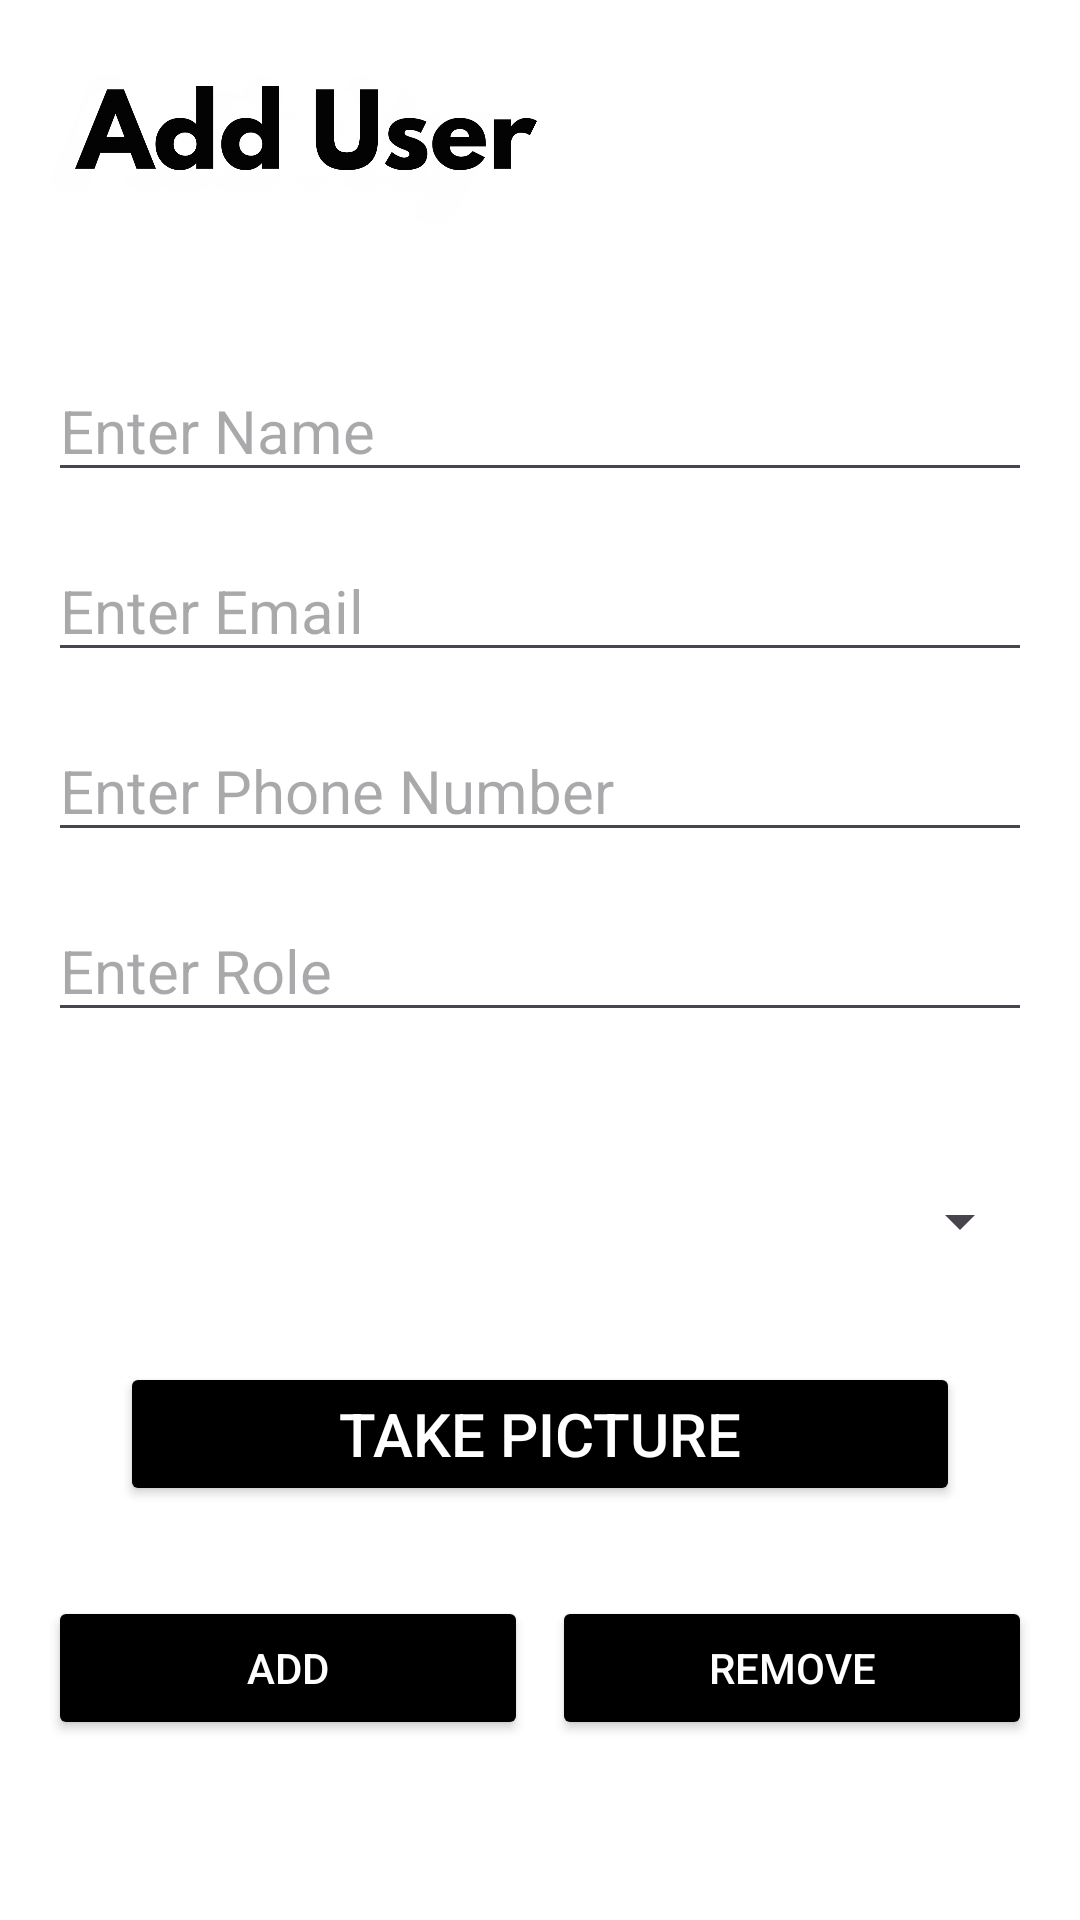

Produce the Android XML layout that renders to this screen, including the resource entries it uses.
<!-- AndroidManifest.xml: application theme Theme.Material3.Light.NoActionBar -->
<!-- res/layout/fragment_admin.xml -->
<?xml version="1.0" encoding="utf-8"?>
<RelativeLayout xmlns:android="http://schemas.android.com/apk/res/android"
    android:layout_width="match_parent"
    android:layout_height="match_parent"
    android:background="@drawable/user1"
    >

    <EditText
        android:id="@+id/editTextName"
        android:layout_width="match_parent"
        android:layout_height="wrap_content"
        android:hint="Enter Name"
        android:textSize="20sp"
        android:layout_marginTop="120dp"
        android:layout_marginStart="16dp"
        android:layout_marginEnd="16dp"/>

    <EditText
        android:id="@+id/editTextEmail"
        android:layout_width="match_parent"
        android:layout_height="wrap_content"
        android:hint="Enter Email"
        android:textSize="20sp"
        android:layout_below="@id/editTextName"
        android:layout_marginTop="16dp"
        android:layout_marginStart="16dp"
        android:layout_marginEnd="16dp"/>

    <EditText
        android:id="@+id/editTextPhoneNumber"
        android:layout_width="match_parent"
        android:layout_height="wrap_content"
        android:hint="Enter Phone Number"
        android:layout_below="@id/editTextEmail"
        android:textSize="20dp"
        android:layout_marginTop="16dp"
        android:layout_marginStart="16dp"
        android:layout_marginEnd="16dp"/>

    <EditText
        android:id="@+id/editTextRole"
        android:layout_width="match_parent"
        android:layout_height="wrap_content"
        android:hint="Enter Role"
        android:textSize="20sp"
        android:layout_below="@id/editTextPhoneNumber"
        android:layout_marginTop="16dp"
        android:layout_marginStart="16dp"


        android:layout_marginEnd="16dp"/>


    <Spinner
        android:id="@+id/spinnerRole"
        android:layout_width="match_parent"
        android:layout_height="48dp"
        android:layout_below="@id/editTextPhoneNumber"
        android:layout_marginStart="16dp"
        android:layout_marginTop="99dp"
        android:layout_marginEnd="16dp" />

    <ImageView
        android:id="@+id/previewImageView"
        android:layout_width="90dp"
        android:layout_height="90dp"
        android:layout_below="@+id/spinnerRole"
        android:layout_marginLeft="145dp"
        android:layout_marginTop="26dp"
        android:scaleType="fitCenter"
        android:src="@drawable/avatar"
        android:visibility="gone"/>

    <Button
        android:id="@+id/btnTakePicture"
        android:layout_width="match_parent"
        android:layout_height="wrap_content"
        android:layout_alignParentStart="true"
        android:layout_alignParentEnd="true"
        android:layout_alignParentBottom="true"
        android:layout_centerHorizontal="true"
        android:layout_marginStart="40dp"
        android:layout_marginEnd="40dp"
        android:layout_marginBottom="138dp"
        android:backgroundTint="@color/black"
        android:hint="Take picture"
        android:text="Take Picture"
        android:textColor="@color/white"
        android:textSize="20dp" />

    <ProgressBar
        android:id="@+id/loadingSpinner"
        android:layout_marginTop="40dp"
        android:layout_width="wrap_content"
        android:layout_height="wrap_content"
        android:layout_gravity="center"
        android:layout_marginLeft="145dp"
        android:layout_below="@+id/spinnerRole"
        android:visibility="gone"
         />


    <LinearLayout
        android:layout_width="match_parent"
        android:layout_height="wrap_content"
        android:layout_alignParentBottom="true"
        android:layout_marginStart="16dp"
        android:layout_marginTop="37dp"
        android:layout_marginEnd="16dp"
        android:layout_marginBottom="60dp"
        android:orientation="horizontal">

        <Button
            android:id="@+id/btnAdd"
            android:layout_width="0dp"
            android:layout_height="wrap_content"
            android:layout_marginEnd="8dp"
            android:layout_weight="1"
            android:backgroundTint="@color/black"
            android:padding="10dp"
            android:text="Add"
            android:textColor="#FFFFFF" />

        <Button
            android:id="@+id/btnRemove"
            android:layout_width="0dp"
            android:layout_height="wrap_content"
            android:layout_weight="1"
            android:backgroundTint="@color/black"
            android:padding="12dp"
            android:text="Remove"
            android:textColor="#FFFFFF" />
    </LinearLayout>
</RelativeLayout>
<!-- resources referenced by this layout -->
<resources>
  <color name="black">#FF000000</color>
  <color name="white">#FFFFFFFF</color>
  <!-- drawable user1: png bitmap (drawable, 141098 bytes) -->
</resources>
